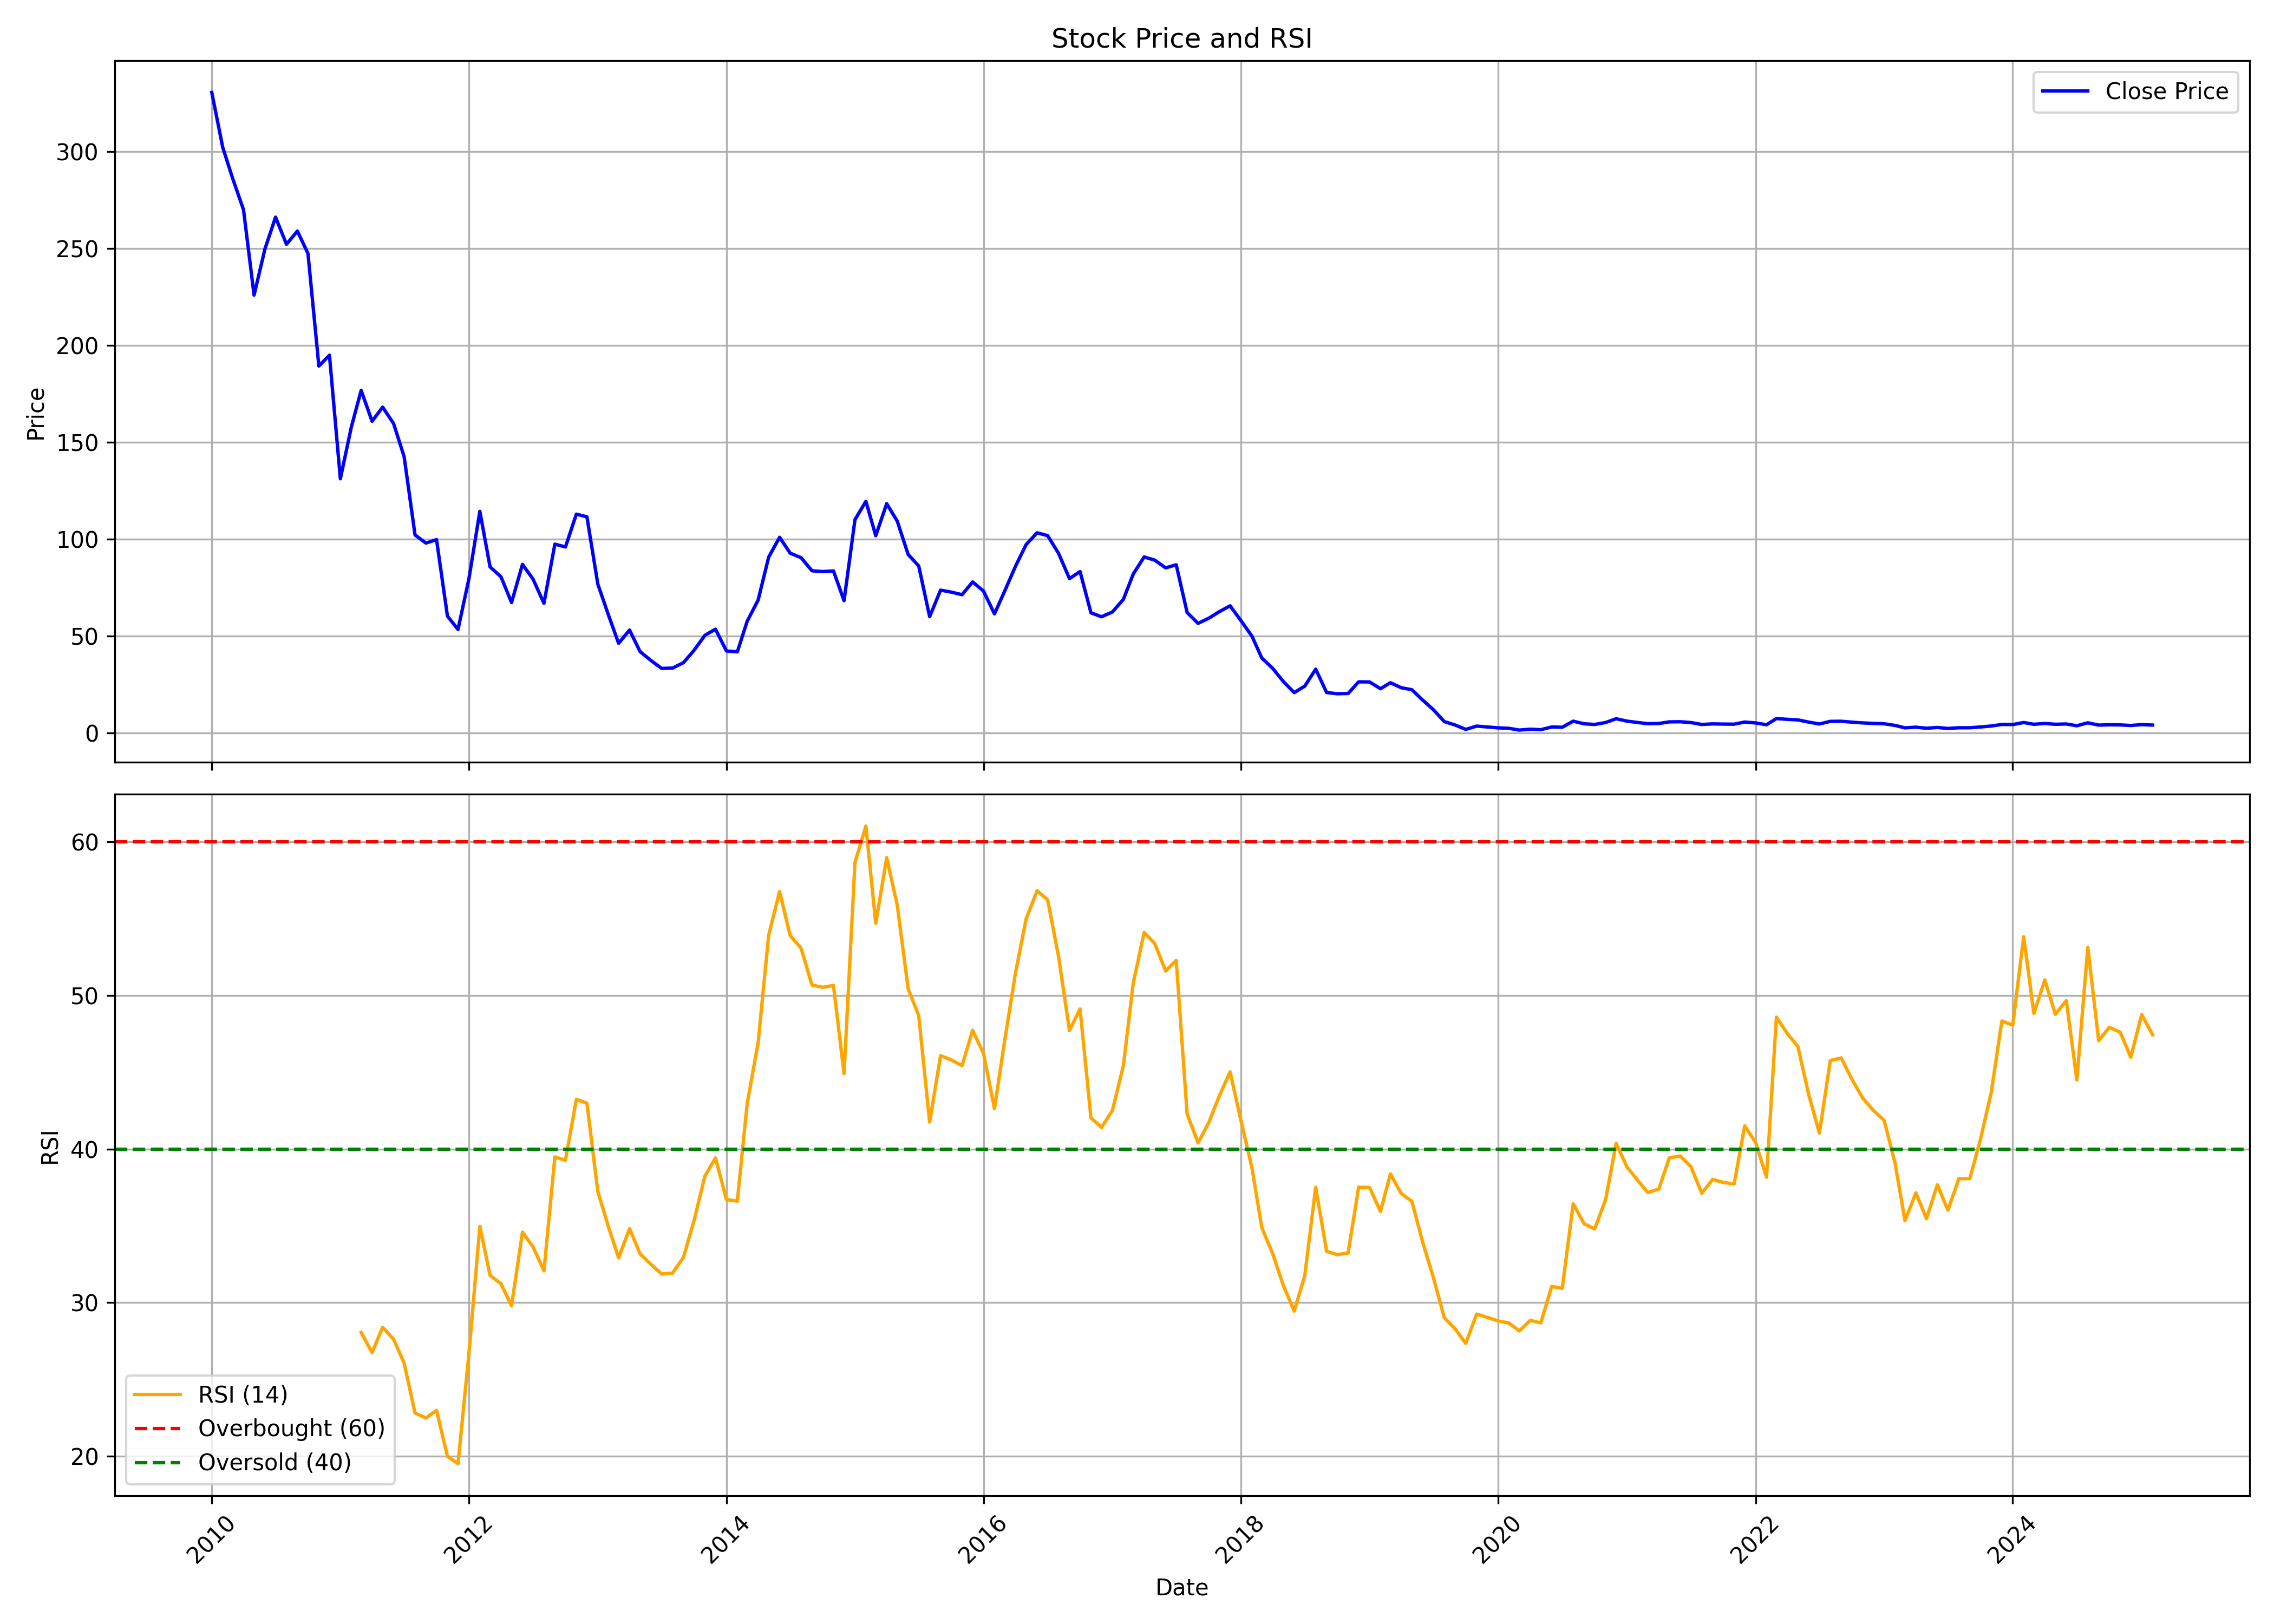

The file beside this chart, header and first rows:
, date, symbol, open, high, low, close, volume, rsi
0, 2010-01-01, HDIL, 362.2, 393.8, 302.6, 330.6, 136201537, 
1, 2010-02-01, HDIL, 332.5, 343.5, 289.5, 302.3, 145246649, 
2, 2010-03-01, HDIL, 302.3, 329.4, 276.2, 286.4, 139067990, 
3, 2010-04-01, HDIL, 290.0, 308.6, 262.0, 270.1, 100833764, 
4, 2010-05-01, HDIL, 272.0, 272.0, 201.7, 226.0, 133084652, 
5, 2010-06-01, HDIL, 226.1, 257.8, 214.2, 249.9, 126352006, 
6, 2010-07-01, HDIL, 247.0, 281.7, 236.5, 266.2, 96485851, 
7, 2010-08-01, HDIL, 268.0, 300.0, 248.9, 252.2, 100472691, 
8, 2010-09-01, HDIL, 254.0, 285.0, 250.2, 259, 109465627, 
9, 2010-10-01, HDIL, 260.4, 291.2, 244.1, 247.5, 98947913, 
10, 2010-11-01, HDIL, 254.4, 268.8, 160.0, 189.4, 108414044, 
11, 2010-12-01, HDIL, 190.0, 216.5, 177.0, 194.9, 110187364, 
12, 2011-01-01, HDIL, 195.2, 197.9, 128.6, 131.1, 120559342, 
13, 2011-02-01, HDIL, 132.0, 162.9, 122.2, 157.8, 171831676, 
14, 2011-03-01, HDIL, 159.0, 180.0, 150.3, 176.8, 95937140, 28.05
15, 2011-04-01, HDIL, 176.8, 199.7, 157.8, 160.9, 79166574, 26.74
16, 2011-05-01, HDIL, 164.8, 169.4, 135.1, 168.1, 117491695, 28.39
17, 2011-06-01, HDIL, 169.4, 180.7, 147.7, 159.7, 92743396, 27.62
18, 2011-07-01, HDIL, 160.6, 175.7, 140.8, 142.6, 100464873, 26.07
19, 2011-08-01, HDIL, 144.3, 146.2, 94.9, 102.2, 171493567, 22.8
20, 2011-09-01, HDIL, 102.2, 114.8, 96.35, 97.95, 170652794, 22.49
21, 2011-10-01, HDIL, 99.0, 102.1, 89.0, 99.75, 118876018, 22.98
22, 2011-11-01, HDIL, 99.0, 103.4, 59.75, 60.25, 205160956, 19.99
23, 2011-12-01, HDIL, 62.1, 75.3, 52.2, 53.35, 182292925, 19.51
24, 2012-01-01, HDIL, 53.95, 84.15, 52.05, 79.55, 260263958, 26.68
25, 2012-02-01, HDIL, 80.1, 135.3, 77.0, 114.3, 418710678, 34.96
26, 2012-03-01, HDIL, 113.0, 116.9, 79.05, 85.65, 539368810, 31.77
27, 2012-04-01, HDIL, 85.65, 97.0, 77.45, 80.55, 360356133, 31.23
28, 2012-05-01, HDIL, 80.65, 82.0, 59.1, 67.25, 393328279, 29.79
29, 2012-06-01, HDIL, 67.55, 87.9, 61.5, 86.95, 457225411, 34.58
30, 2012-07-01, HDIL, 87.3, 93.1, 70.95, 79.35, 380592563, 33.63
31, 2012-08-01, HDIL, 78.5, 86.4, 66.5, 66.85, 297742975, 32.06
32, 2012-09-01, HDIL, 67.85, 102.1, 66.15, 97.4, 411093146, 39.48
33, 2012-10-01, HDIL, 97.6, 109.9, 91.6, 95.95, 398993884, 39.26
34, 2012-11-01, HDIL, 95.8, 115.0, 95.15, 112.9, 347758394, 43.23
35, 2012-12-01, HDIL, 113.0, 120.9, 105.4, 111.5, 256363490, 42.98
36, 2013-01-01, HDIL, 112.2, 123.9, 68.0, 76.7, 691081566, 37.23
37, 2013-02-01, HDIL, 76.8, 79.5, 58.4, 60.35, 319750542, 34.86
38, 2013-03-01, HDIL, 55.1, 71.9, 43.5, 46.2, 457794686, 32.92
39, 2013-04-01, HDIL, 46.25, 59.5, 44.55, 53.05, 438744139, 34.81
40, 2013-05-01, HDIL, 53.05, 63.3, 41.1, 41.9, 492815957, 33.17
41, 2013-06-01, HDIL, 41.0, 43.3, 31.75, 37.3, 297554372, 32.49
42, 2013-07-01, HDIL, 37.1, 43.15, 31.65, 33.25, 369325246, 31.87
43, 2013-08-01, HDIL, 33.6, 37.25, 26.1, 33.4, 233041467, 31.92
44, 2013-09-01, HDIL, 33.3, 46.7, 32.6, 36.2, 190161671, 32.95
45, 2013-10-01, HDIL, 36.5, 45.0, 36.0, 42.55, 173122233, 35.33
46, 2013-11-01, HDIL, 42.65, 51.65, 41.1, 50.35, 217574727, 38.23
47, 2013-12-01, HDIL, 50.65, 55.95, 46.1, 53.5, 213791600, 39.42
48, 2014-01-01, HDIL, 53.85, 56.75, 40.0, 42.25, 231269049, 36.71
49, 2014-02-01, HDIL, 42.2, 43.7, 38.7, 41.8, 165563378, 36.6
50, 2014-03-01, HDIL, 41.4, 58.85, 40.45, 57.6, 258580956, 42.96
51, 2014-04-01, HDIL, 57.65, 81.4, 55.35, 68.5, 435049329, 46.91
52, 2014-05-01, HDIL, 68.5, 103.5, 65.45, 90.7, 506557694, 53.92
53, 2014-06-01, HDIL, 91.3, 113.8, 85.15, 100.9, 461428656, 56.76
54, 2014-07-01, HDIL, 101.5, 105.2, 80.0, 92.75, 421270139, 53.9
55, 2014-08-01, HDIL, 91.8, 101.4, 88.5, 90.4, 327427384, 53.07
56, 2014-09-01, HDIL, 90.95, 99.35, 75.1, 83.65, 367417136, 50.67
57, 2014-10-01, HDIL, 82.8, 84.8, 72.55, 83.25, 206464005, 50.53
58, 2014-11-01, HDIL, 83.75, 92.2, 76.55, 83.55, 199175417, 50.64
59, 2014-12-01, HDIL, 83.5, 83.95, 58.8, 68.2, 246086686, 44.9
... 122 more rows
